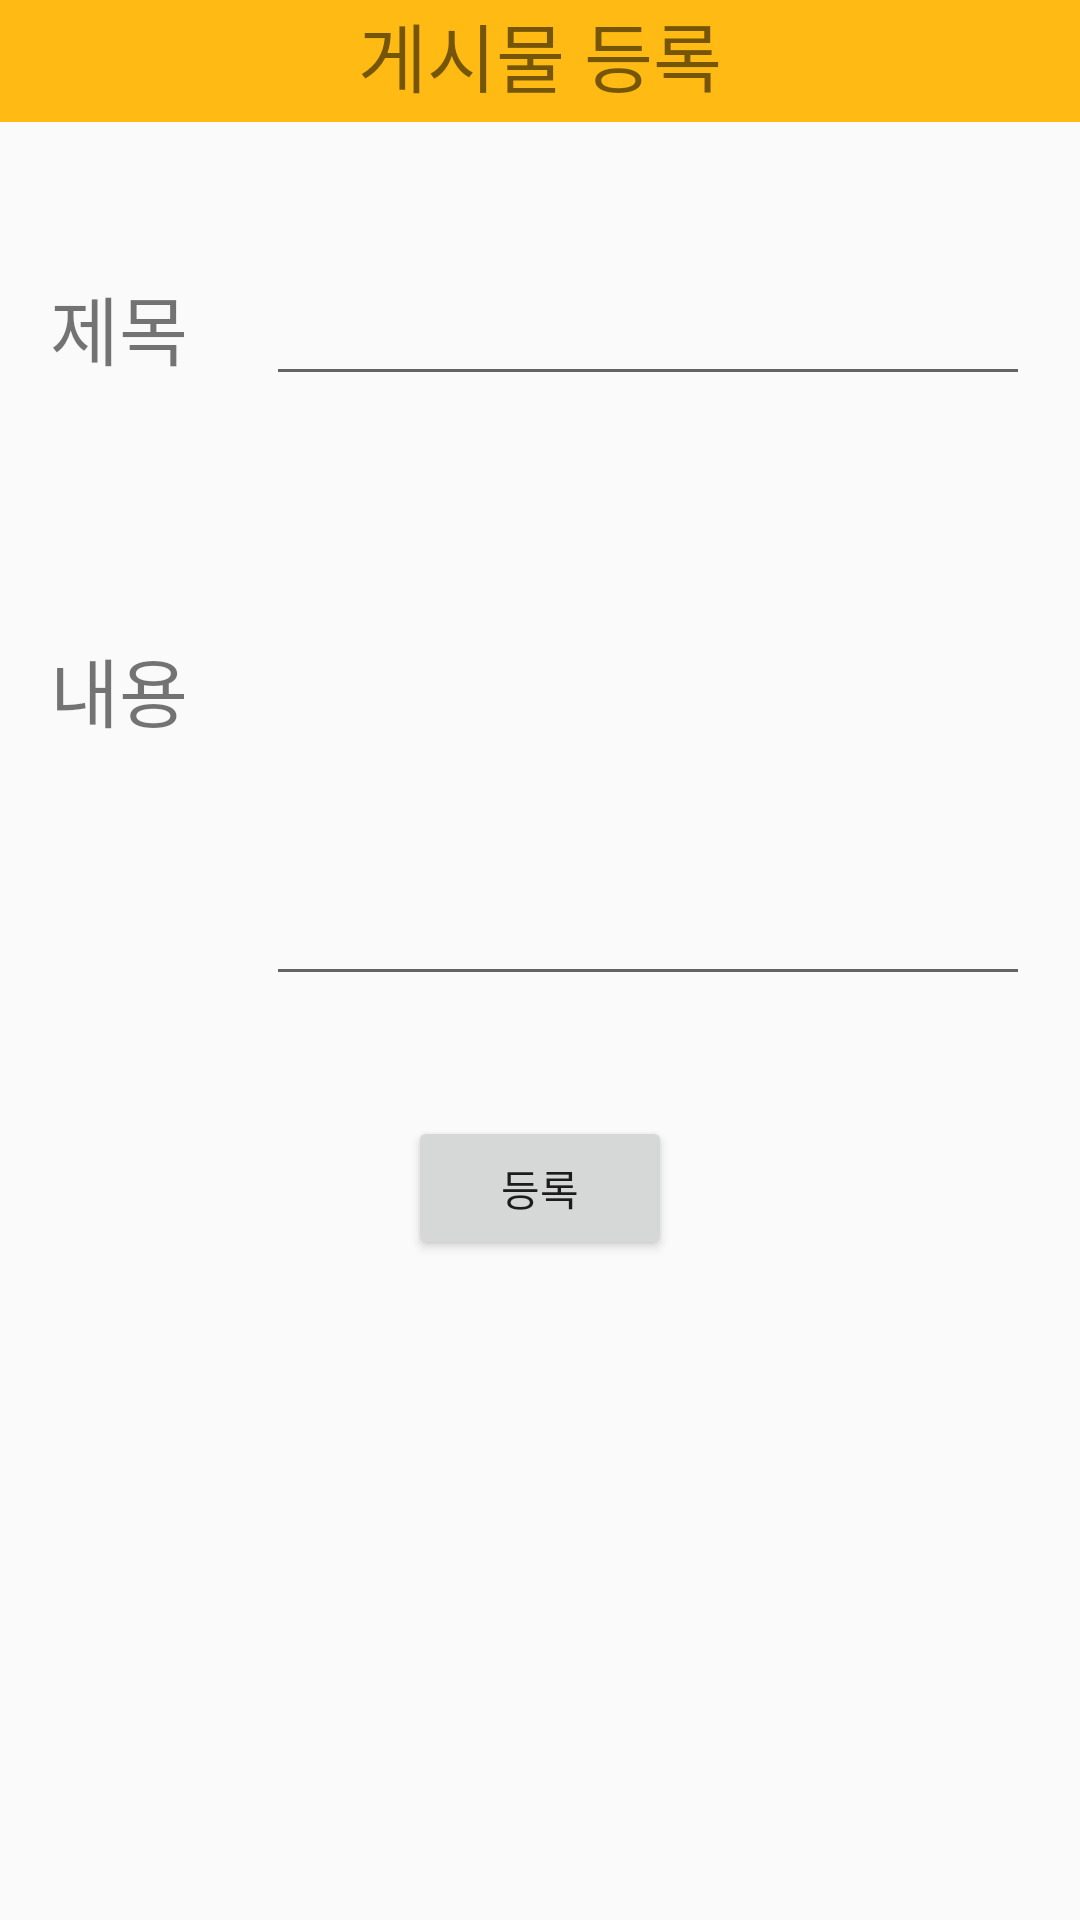

Here is an Android app screen rendered from its layout file. Give the layout XML and the strings, colors and styles it references.
<!-- AndroidManifest.xml: application theme AppTheme -->
<!-- res/layout/board_add.xml -->
<?xml version="1.0" encoding="utf-8"?>
<LinearLayout xmlns:android="http://schemas.android.com/apk/res/android"
    android:orientation="vertical" android:layout_width="match_parent"
    android:layout_height="match_parent"
    android:weightSum="1">

    <TextView
        android:layout_width="match_parent"
        android:layout_height="wrap_content"
        android:textSize="25dp"
        android:text="게시물 등록"
        android:gravity="center_horizontal"
        android:background="#ffbb14"
        android:layout_weight="0.02"
        android:layout_gravity="center" />

    <TableLayout
        android:paddingLeft="50px"
        android:paddingRight="50px"
        android:layout_marginTop="50dp"
        android:layout_width="match_parent"
        android:layout_height="wrap_content">

        <TableRow
            android:layout_width="match_parent"
            android:layout_height="match_parent">
            <TextView
                android:layout_width="match_parent"
                android:layout_height="wrap_content"
                android:textSize="25dp"
                android:text="제목"
                android:layout_weight="0.1"
                android:id="@+id/none1" />
            <EditText
                android:layout_width="match_parent"
                android:layout_weight="0.9"
                android:id="@+id/name"
                android:layout_height="wrap_content"/>
        </TableRow>
        <TableRow
            android:layout_width="match_parent"
            android:layout_height="match_parent">
            <TextView
                android:layout_width="match_parent"
                android:layout_height="wrap_content"
                android:textSize="25dp"
                android:text="내용"
                android:layout_weight="0.1"
                android:id="@+id/none" />
            <EditText
                android:id="@+id/content"
                android:layout_width="match_parent"
                android:layout_weight="0.9"
                android:layout_height="200dp"/>
        </TableRow>

    </TableLayout>
    <Button
        android:layout_width="wrap_content"
        android:layout_height="wrap_content"
        android:text="등록"
        android:id="@+id/add"
        android:layout_column="3"
        android:layout_gravity="center_horizontal"
        android:layout_marginTop="40dp"/>

</LinearLayout>
<!-- resources referenced by this layout -->
<resources>
  <style name="AppTheme" parent="Theme.AppCompat.Light.DarkActionBar">
          
          <item name="colorPrimary">@color/colorPrimary</item>
          <item name="colorPrimaryDark">@color/colorPrimaryDark</item>
          <item name="colorAccent">@color/colorAccent</item>
      </style>
  <!-- not gathered from this repository: default colours our renderer supplied (Android Studio template values) -->
  <color name="colorPrimary">#FF6200EE</color>
  <color name="colorPrimaryDark">#FF3700B3</color>
  <color name="colorAccent">#FF03DAC5</color>
</resources>
